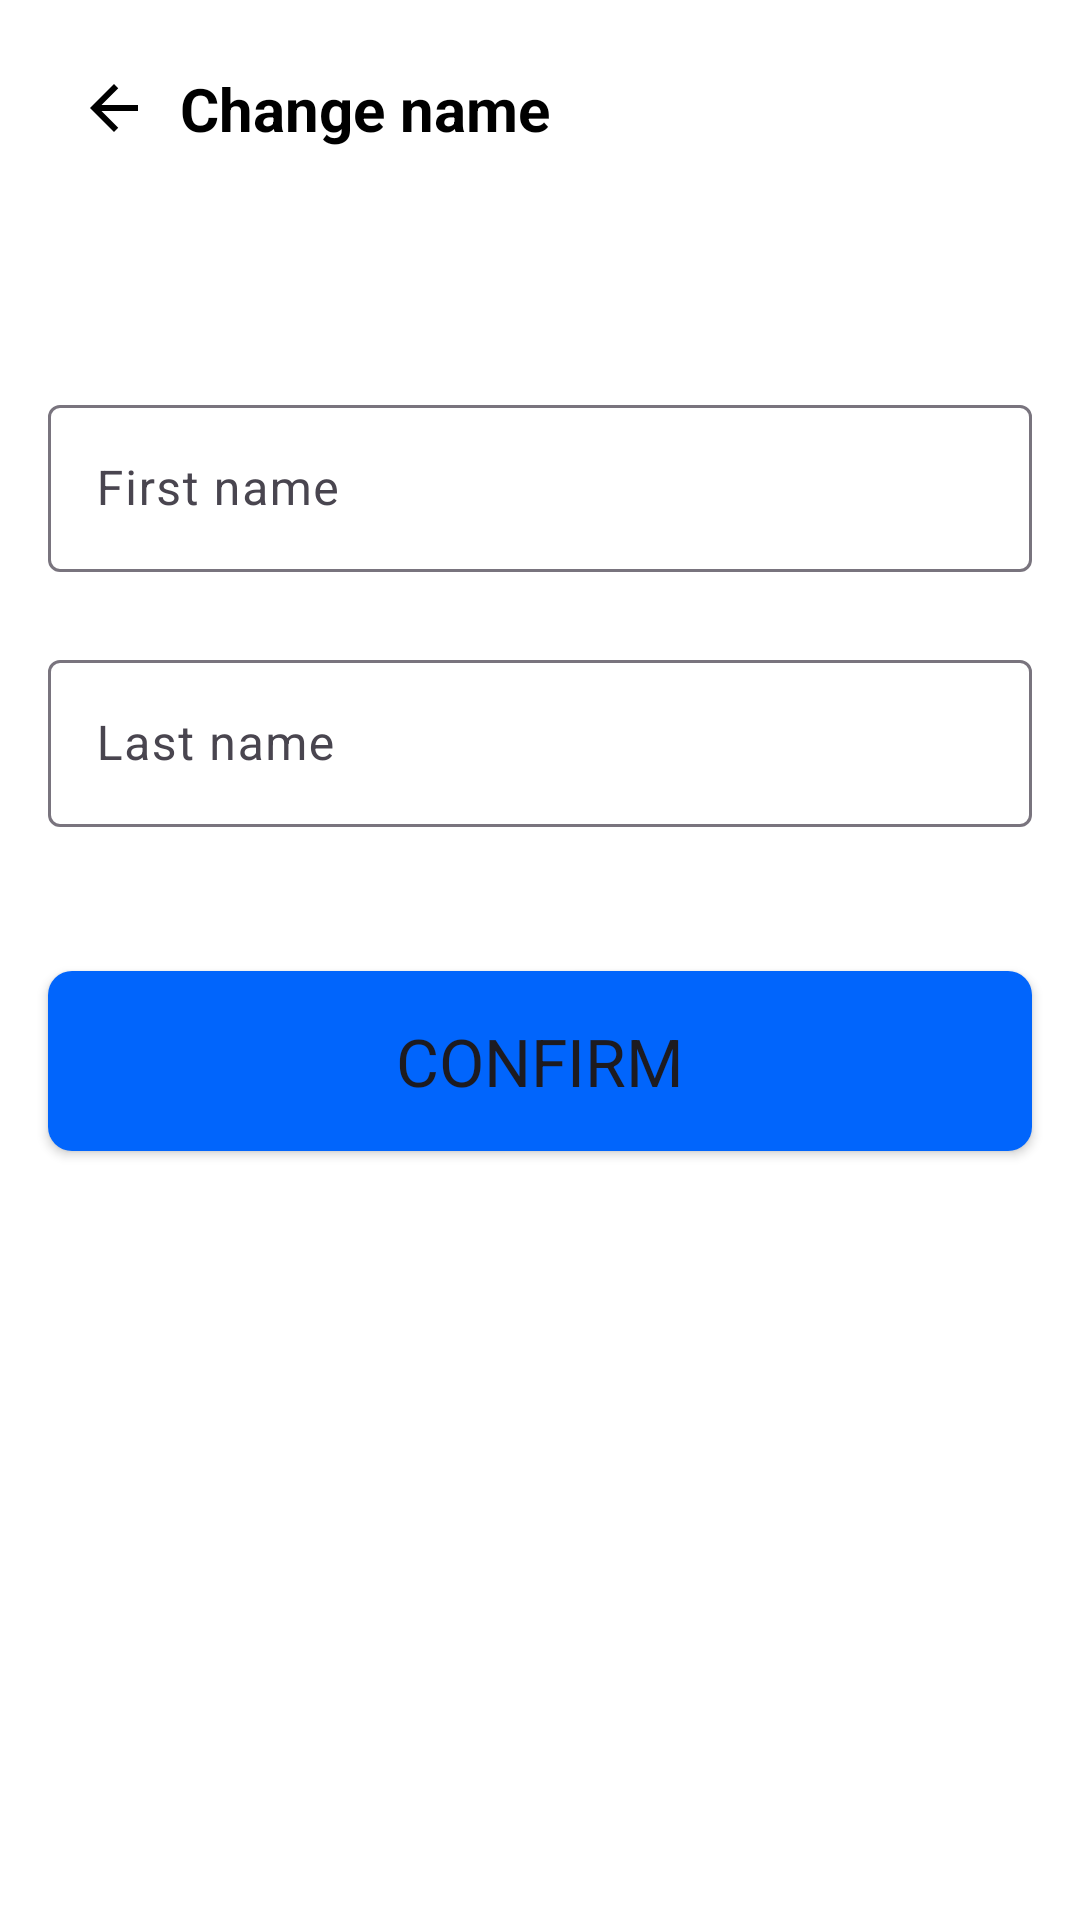

The Android layout XML behind this screen, and the referenced resources:
<!-- AndroidManifest.xml: application theme Theme.Sakina -->
<!-- res/layout/fragment_change_name.xml -->
<?xml version="1.0" encoding="utf-8"?>
<androidx.constraintlayout.widget.ConstraintLayout xmlns:android="http://schemas.android.com/apk/res/android"
    xmlns:app="http://schemas.android.com/apk/res-auto"
    xmlns:tools="http://schemas.android.com/tools"
    android:layout_width="match_parent"
    android:background="@color/windowBackground"
    android:layout_height="match_parent"
    tools:context=".feature_account.presentation.ui.ChangeNameFragment">

    <ImageView
        android:id="@+id/btnBack"
        android:layout_width="wrap_content"
        android:layout_height="wrap_content"
        android:layout_marginStart="10dp"
        android:layout_marginTop="24dp"
        app:tint="@color/mainTextColor"
        android:src="@drawable/left_arrow"
        app:layout_constraintStart_toStartOf="@id/glStart"
        app:layout_constraintTop_toTopOf="parent"
        android:importantForAccessibility="no" />

    <TextView
        android:id="@+id/txtChangeName"
        android:layout_width="wrap_content"
        android:layout_height="wrap_content"
        android:layout_marginStart="10dp"
        android:text="@string/change_name"
        android:textColor="@color/mainTextColor"
        android:textSize="@dimen/dim_head_text"
        android:textStyle="bold"
        app:layout_constraintBottom_toBottomOf="@id/btnBack"
        app:layout_constraintStart_toEndOf="@id/btnBack"
        app:layout_constraintTop_toTopOf="@id/btnBack" />

    <com.google.android.material.textfield.TextInputLayout
        android:id="@+id/loFirstName"
        android:layout_width="0dp"
        android:layout_height="wrap_content"
        android:layout_marginTop="80dp"
        app:layout_constraintEnd_toEndOf="@id/glEnd"
        app:layout_constraintStart_toStartOf="@id/glStart"
        app:layout_constraintTop_toBottomOf="@id/txtChangeName">

        <com.google.android.material.textfield.TextInputEditText
            android:id="@+id/edtFirstName"
            android:layout_width="match_parent"
            android:layout_height="match_parent"
            android:hint="@string/first_name"
            android:inputType="textPersonName" />

    </com.google.android.material.textfield.TextInputLayout>

    <com.google.android.material.textfield.TextInputLayout
        android:id="@+id/loLastName"
        android:layout_width="0dp"
        android:layout_height="wrap_content"
        android:layout_marginTop="24dp"
        app:layout_constraintEnd_toEndOf="@id/glEnd"
        app:layout_constraintStart_toStartOf="@id/glStart"
        app:layout_constraintTop_toBottomOf="@id/loFirstName">

        <com.google.android.material.textfield.TextInputEditText
            android:id="@+id/edtLastName"
            android:layout_width="match_parent"
            android:layout_height="match_parent"
            android:hint="@string/last_name"
            android:inputType="textPersonName" />

    </com.google.android.material.textfield.TextInputLayout>

    <Button
        android:id="@+id/confirm_btn"
        android:layout_width="0dp"
        android:layout_height="60dp"
        android:layout_marginTop="48dp"
        android:background="@drawable/btn_main_shape"
        android:text="@string/confirm"
        android:textSize="@dimen/dim_text_btn"
        app:layout_constraintEnd_toEndOf="@id/glEnd"
        app:layout_constraintStart_toStartOf="@id/glStart"
        app:layout_constraintTop_toBottomOf="@id/loLastName" />

    <androidx.constraintlayout.widget.Guideline
        android:id="@+id/glStart"
        android:layout_width="wrap_content"
        android:layout_height="wrap_content"
        android:orientation="vertical"
        app:layout_constraintGuide_begin="@dimen/margin_hor" />

    <androidx.constraintlayout.widget.Guideline
        android:id="@+id/glEnd"
        android:layout_width="wrap_content"
        android:layout_height="wrap_content"
        android:orientation="vertical"
        app:layout_constraintGuide_end="@dimen/margin_hor" />
</androidx.constraintlayout.widget.ConstraintLayout>
<!-- resources referenced by this layout -->
<resources>
  <color name="mainTextColor">#FF000000</color>
  <color name="windowBackground">#FFFFFFFF</color>
  <dimen name="dim_head_text">20sp</dimen>
  <dimen name="dim_text_btn">22sp</dimen>
  <dimen name="margin_hor">16dp</dimen>
  <!-- drawable btn_main_shape (drawable) -->
  <?xml version="1.0" encoding="utf-8"?>
  <shape xmlns:android="http://schemas.android.com/apk/res/android"
      android:shape="rectangle">
  
      <solid android:color="@color/appBlue"/>
      <corners android:radius="8dp"/>
  </shape>
  <!-- drawable left_arrow (drawable) -->
  <vector android:autoMirrored="true" android:height="24dp"
      android:viewportHeight="24" android:viewportWidth="24"
      android:width="24dp" xmlns:android="http://schemas.android.com/apk/res/android">
      <path android:fillColor="#000000" android:pathData="M20,11H7.83L13.42,5.41L12,4L4,12L12,20L13.41,18.59L7.83,13H20V11Z"/>
  </vector>
  <string name="change_name">Change name</string>
  <string name="confirm">Confirm</string>
  <string name="first_name">First name</string>
  <string name="last_name">Last name</string>
  <style name="Theme.Sakina" parent="Base.Theme.Sakina" />
  <color name="appBlue">#0165FC</color>
  <style name="Base.Theme.Sakina" parent="Theme.Material3.DayNight.NoActionBar">
  
          <item name="colorPrimary">@color/appBlue</item>
  
          <item name="colorAccent">@color/appBlue</item>
          <item name="fontFamily">@font/roboto_family</item>
          <item name="android:navigationBarColor">@color/white</item>
  
      </style>
  <color name="white">#FFFFFFFF</color>
</resources>
